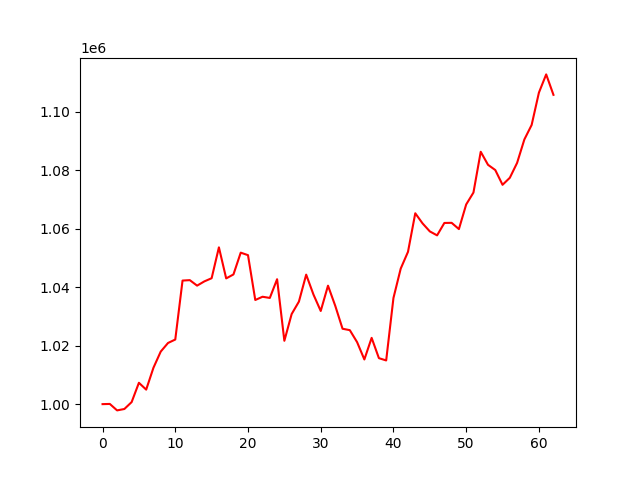

Data behind this chart, as committed beside it:
, 0
0, 1000000
1, 1000069
2, 997858
3, 998338
4, 1000699
5, 1007299
6, 1004961
7, 1012444
8, 1017968
9, 1020902
10, 1022087
11, 1042248
12, 1042392
13, 1040512
14, 1041968
15, 1043047
16, 1053602
17, 1042983
18, 1044343
19, 1051787
20, 1050934
21, 1035604
22, 1036715
23, 1036307
24, 1042708
25, 1021653
26, 1030789
27, 1035050
28, 1044274
29, 1037473
30, 1031851
31, 1040499
32, 1033596
33, 1025777
34, 1025291
35, 1021196
36, 1015272
37, 1022657
38, 1015718
39, 1014936
40, 1036287
41, 1046345
42, 1052080
43, 1065254
44, 1061798
45, 1059056
46, 1057698
47, 1061943
48, 1061984
49, 1059848
50, 1068265
51, 1072337
52, 1086281
53, 1081825
54, 1080038
55, 1074988
56, 1077385
57, 1082474
58, 1090487
59, 1095443
... 3 more rows
